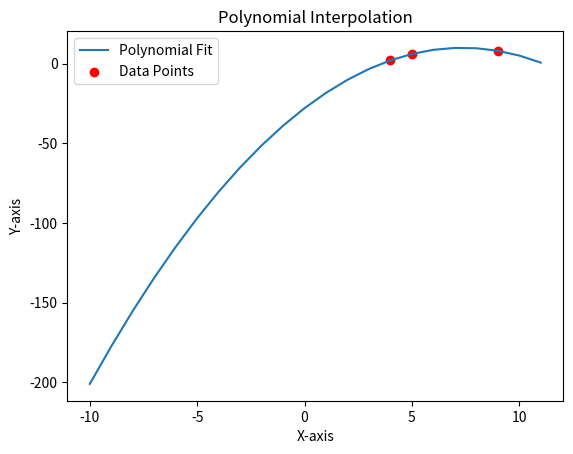

Write Python code to recreate this figure.
# Example of Interpolation Using NumPy and Matplotlib.

import numpy as np
import matplotlib.pyplot as plt

# Configuration

x = np.array([5, 4, 9])
y = np.array([6, 2, 8])

use_graph = True

# Functions

def use_poly(poly, x_range): # Adjust x-range, calculate y-values using polynomial.
    new_x = np.array(x_range)
    new_y = poly(new_x)
    return new_x, new_y


def show_graph(x, y, new_x, new_y):
    if not use_graph: return

    plt.plot(new_x, new_y, label='Polynomial Fit')
    plt.scatter(x, y, color='red', label='Data Points')
    plt.xlabel('X-axis')
    plt.ylabel('Y-axis')
    plt.title('Polynomial Interpolation')
    plt.legend()
    plt.show()

# Program
        
def main():
    curve = np.polyfit(x, y, 2) # Fits a polynomial using a degree to (x, y).
    poly = np.poly1d(curve) # Create a Polynomial object using the fit.
    new_x, new_y = use_poly(poly, range(-10, 12))
    
    print(f"""
    Polynomial Fit:
    {poly}
    """)

    show_graph(x, y, new_x, new_y)    

main()
